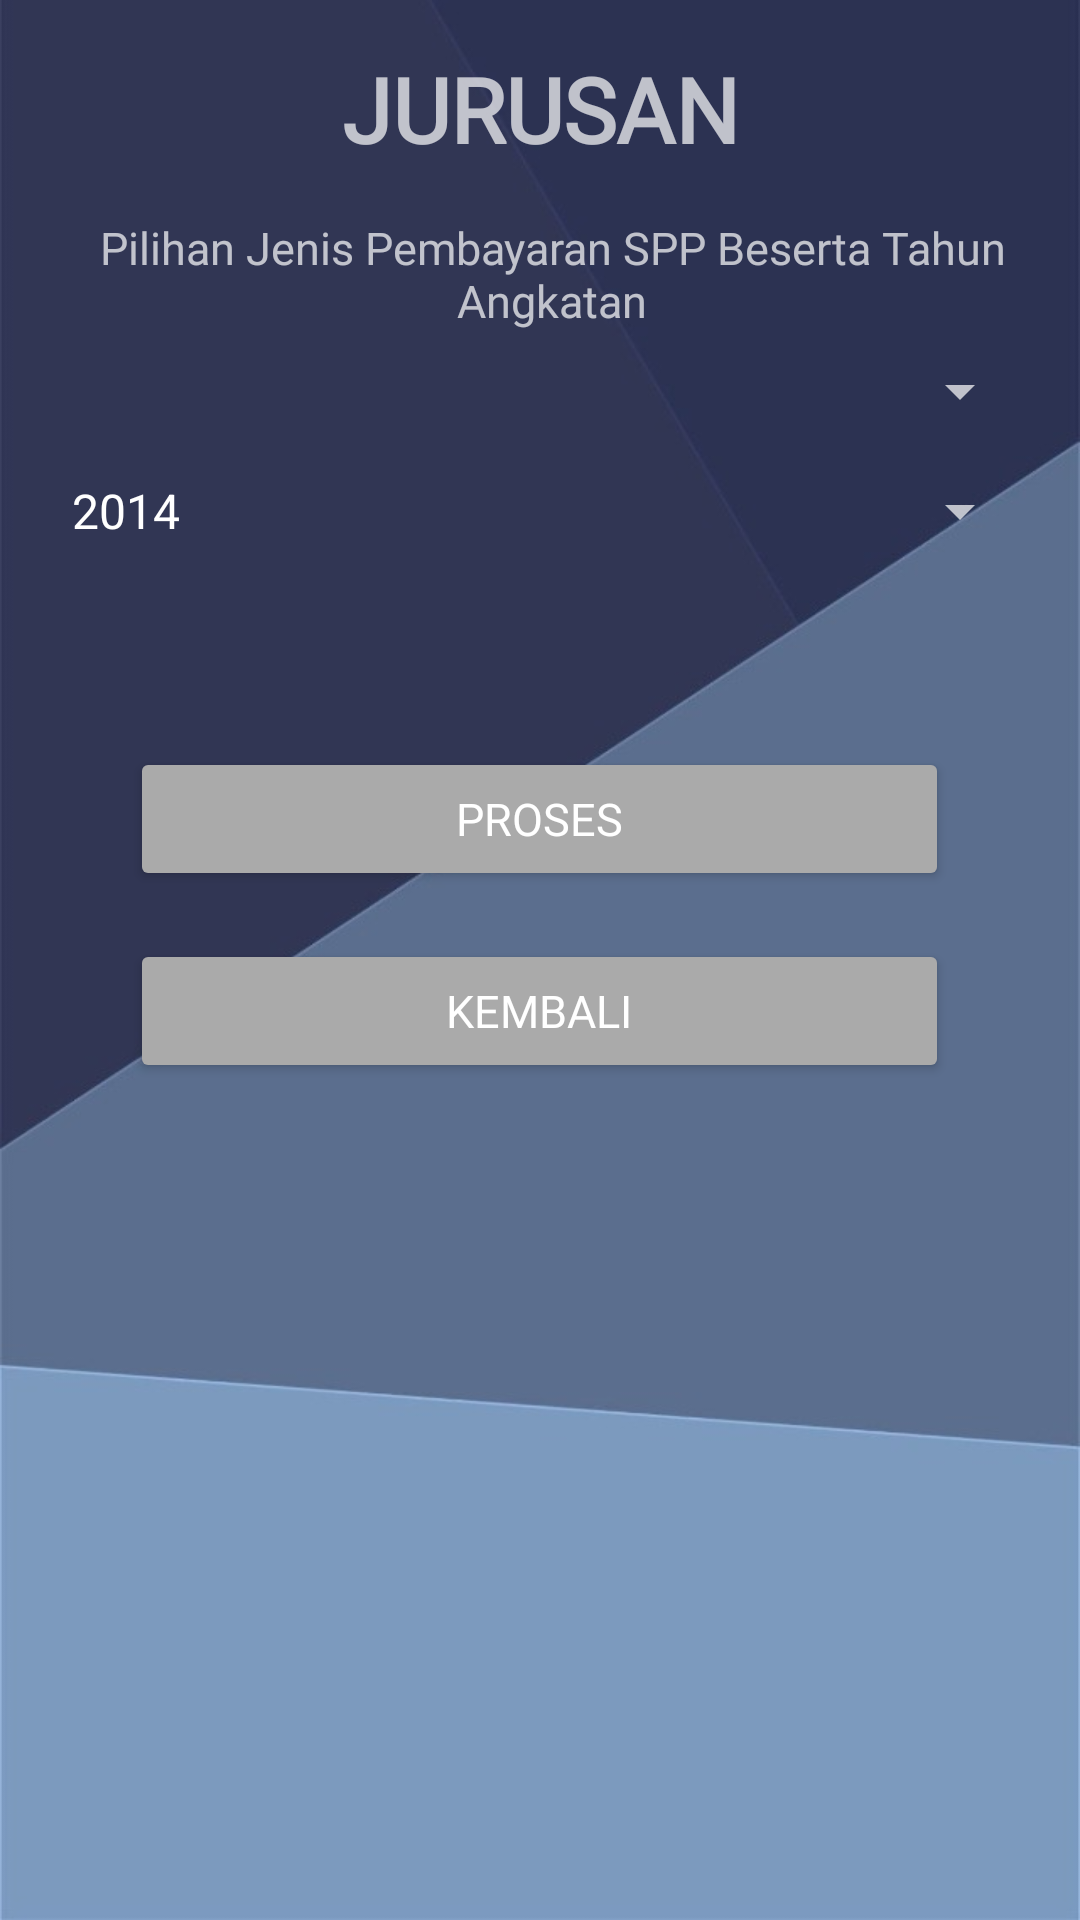

Layout XML and referenced resources for this Android screen:
<!-- AndroidManifest.xml: application theme Theme.Akpay -->
<!-- res/layout/activity_rincian_pembayaran.xml -->
<?xml version="1.0" encoding="utf-8"?>
<RelativeLayout xmlns:android="http://schemas.android.com/apk/res/android"
    xmlns:tools="http://schemas.android.com/tools"
    android:layout_width="match_parent"
    android:layout_height="match_parent"
    android:background="@drawable/tes"
    tools:context=".RincianPembayaran">

    <LinearLayout
        android:layout_width="match_parent"
        android:layout_height="match_parent"
        android:orientation="vertical">

        <TextView
            android:id="@+id/textView9"
            android:layout_width="match_parent"
            android:layout_height="wrap_content"
            android:layout_marginTop="16dp"
            android:layout_marginBottom="16dp"
            android:text="JURUSAN"
            android:fontFamily="@font/font_rockford_sans"
            android:textAlignment="center"
            android:textSize="30sp"
            android:textStyle="bold" />

        <TextView
            android:id="@+id/textView10"
            android:layout_width="match_parent"
            android:layout_height="wrap_content"
            android:layout_marginLeft="8dp"
            android:layout_marginBottom="8dp"
            android:fontFamily="@font/font_rockford_sans"
            android:textAlignment="center"
            android:textStyle="normal"
            android:text="Pilihan Jenis Pembayaran SPP Beserta Tahun Angkatan"
            android:textSize="15sp" />

        <Spinner
            android:id="@+id/spinner"
            android:layout_width="match_parent"
            android:layout_height="wrap_content"
            android:layout_marginLeft="16dp"
            android:layout_marginRight="16dp"
            android:layout_marginBottom="16dp" />

        <Spinner
            android:id="@+id/spinner2"
            android:layout_width="match_parent"
            android:layout_height="wrap_content"
            android:layout_marginLeft="16dp"
            android:layout_marginRight="16dp"
            android:layout_marginBottom="16dp"
            android:entries="@array/angkatan" />

        <EditText
            android:id="@+id/jumlah_sks"
            android:layout_width="match_parent"
            android:layout_height="wrap_content"
            android:layout_marginLeft="16dp"
            android:layout_marginRight="16dp"
            android:layout_marginBottom="16dp"
            android:digits="0123456789"
            android:ems="10"
            android:fontFamily="@font/font_rockford_sans"
            android:hint="Masukkan Jumlah SKS"
            android:inputType="number"
            android:maxLength="2"
            android:maxLines="1"
            android:text=""
            android:textSize="13sp"
            android:visibility="invisible" />

        <Button
            android:id="@+id/button6"
            android:layout_width="273dp"
            android:layout_height="wrap_content"
            android:layout_gravity="center"
            android:layout_marginBottom="16dp"
            android:backgroundTint="@color/button"
            android:fontFamily="@font/font_rockford_sans"
            android:textSize="15sp"
            android:text="Proses"
            android:textColor="@color/white" />

        <Button
            android:id="@+id/button7"
            android:layout_width="273dp"
            android:layout_height="wrap_content"
            android:layout_gravity="center"
            android:backgroundTint="@color/button"
            android:fontFamily="@font/font_rockford_sans"
            android:textSize="15sp"
            android:text="Kembali" />

    </LinearLayout>
</RelativeLayout>
<!-- resources referenced by this layout -->
<resources>
  <string-array name="angkatan">
          <item>2014</item>
          <item>2015</item>
          <item>2016</item>
          <item>2017</item>
          <item>2018</item>
          <item>2019</item>
      </string-array>
  <color name="button">#AAAAAA</color>
  <color name="white">#FFFFFFFF</color>
  <!-- drawable tes: jpeg bitmap (drawable, 15888 bytes) -->
  <style name="Theme.Akpay" parent="Theme.MaterialComponents.NoActionBar">
          
          <item name="colorPrimary">@color/purple_500</item>
          <item name="colorPrimaryVariant">@color/purple_700</item>
          <item name="colorOnPrimary">@color/white</item>
          
          <item name="colorSecondary">@color/teal_200</item>
          <item name="colorSecondaryVariant">@color/teal_700</item>
          <item name="colorOnSecondary">@color/black</item>
          
          <item name="android:statusBarColor" tools:targetApi="l">?attr/colorPrimaryVariant</item>
          
      </style>
  <color name="purple_500">#FF6200EE</color>
  <color name="purple_700">#FF3700B3</color>
  <color name="teal_200">#FF03DAC5</color>
  <color name="teal_700">#FF018786</color>
  <color name="black">#FF000000</color>
</resources>
